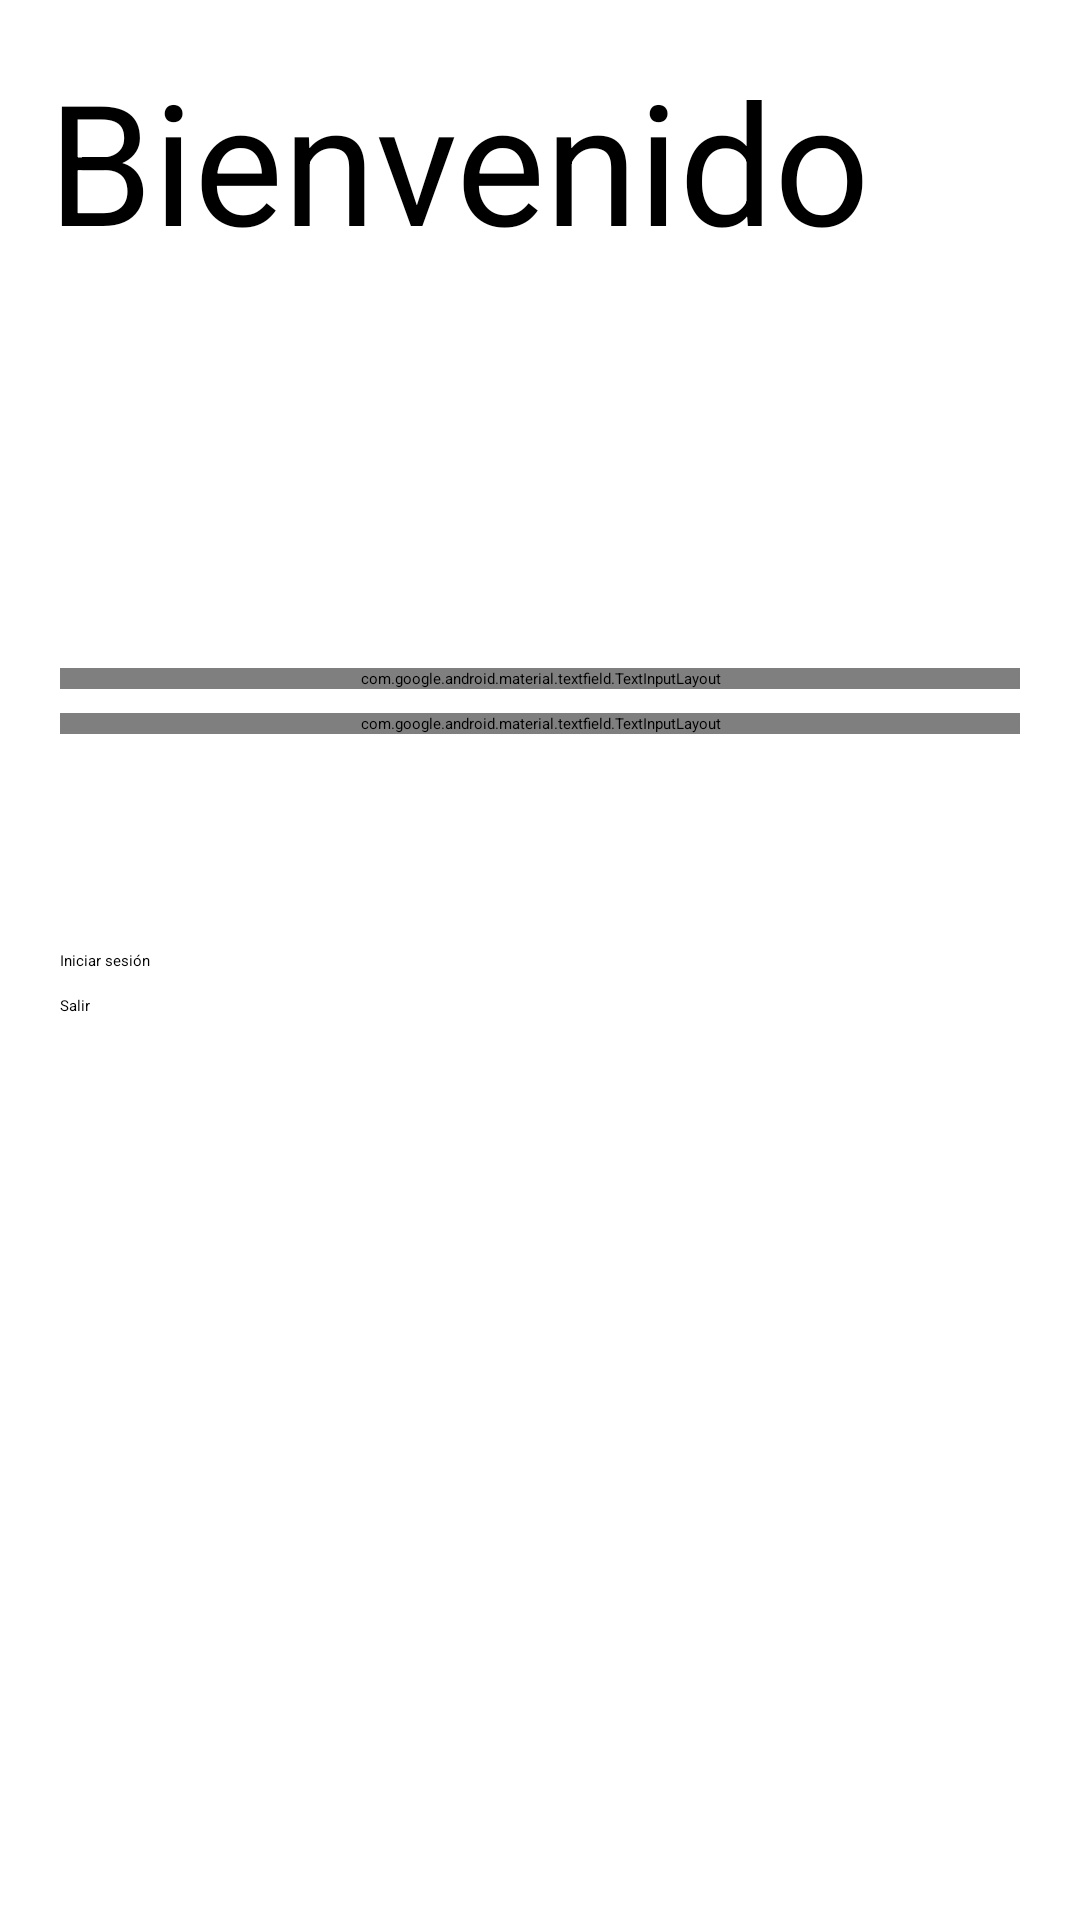

Write the Android layout XML for this screen, with the resource values it uses.
<!-- AndroidManifest.xml: application theme Theme.Practica01 -->
<!-- res/layout/activity_main.xml -->
<?xml version="1.0" encoding="utf-8"?>
<androidx.constraintlayout.widget.ConstraintLayout xmlns:android="http://schemas.android.com/apk/res/android"
    xmlns:app="http://schemas.android.com/apk/res-auto"
    xmlns:tools="http://schemas.android.com/tools"
    android:layout_width="match_parent"
    android:layout_height="match_parent">

    <LinearLayout
        android:layout_width="match_parent"
        android:layout_height="match_parent"
        android:orientation="vertical"
        android:padding="16dp"
        app:layout_constraintBottom_toBottomOf="parent"
        app:layout_constraintEnd_toEndOf="parent"
        app:layout_constraintStart_toStartOf="parent"
        app:layout_constraintTop_toTopOf="parent">

        <TextView
            android:id="@+id/textView2"
            android:layout_width="match_parent"
            android:layout_height="wrap_content"
            android:textSize="56sp"
            android:text="Bienvenido" />

        <Space
            android:layout_width="match_parent"
            android:layout_height="128dp" />

        <com.google.android.material.textfield.TextInputLayout
            android:layout_margin="4dp"
            android:layout_width="match_parent"
            android:layout_height="wrap_content">

            <com.google.android.material.textfield.TextInputEditText
                android:layout_width="match_parent"
                android:layout_height="wrap_content"
                android:id="@+id/username_text_field"
                android:hint="Usuario" />
        </com.google.android.material.textfield.TextInputLayout>

        <com.google.android.material.textfield.TextInputLayout
            android:layout_margin="4dp"
            android:layout_width="match_parent"
            android:layout_height="wrap_content">

            <com.google.android.material.textfield.TextInputEditText
                android:layout_width="match_parent"
                android:layout_height="wrap_content"
                android:id="@+id/password_text_field"
                android:inputType="textPassword"
                android:hint="Contraseña" />
        </com.google.android.material.textfield.TextInputLayout>

        <Space
            android:layout_width="match_parent"
            android:layout_height="64dp" />

        <Button
            android:id="@+id/login_button"
            android:layout_width="match_parent"
            android:layout_height="wrap_content"
            android:layout_margin="4dp"
            android:text="Iniciar sesión" />

        <Button
            android:id="@+id/exit_button"
            android:layout_width="match_parent"
            android:layout_height="wrap_content"
            android:layout_margin="4dp"
            android:text="Salir" />

    </LinearLayout>
</androidx.constraintlayout.widget.ConstraintLayout>
<!-- resources referenced by this layout -->
<resources>
  <style name="Theme.Practica01" parent="Base.Theme.Practica01">
      
      <item name="android:navigationBarColor">@android:color/transparent</item>
      <item name="android:statusBarColor">@android:color/transparent</item>
      <item name="android:windowLightStatusBar">?attr/isLightTheme</item>
    </style>
</resources>
